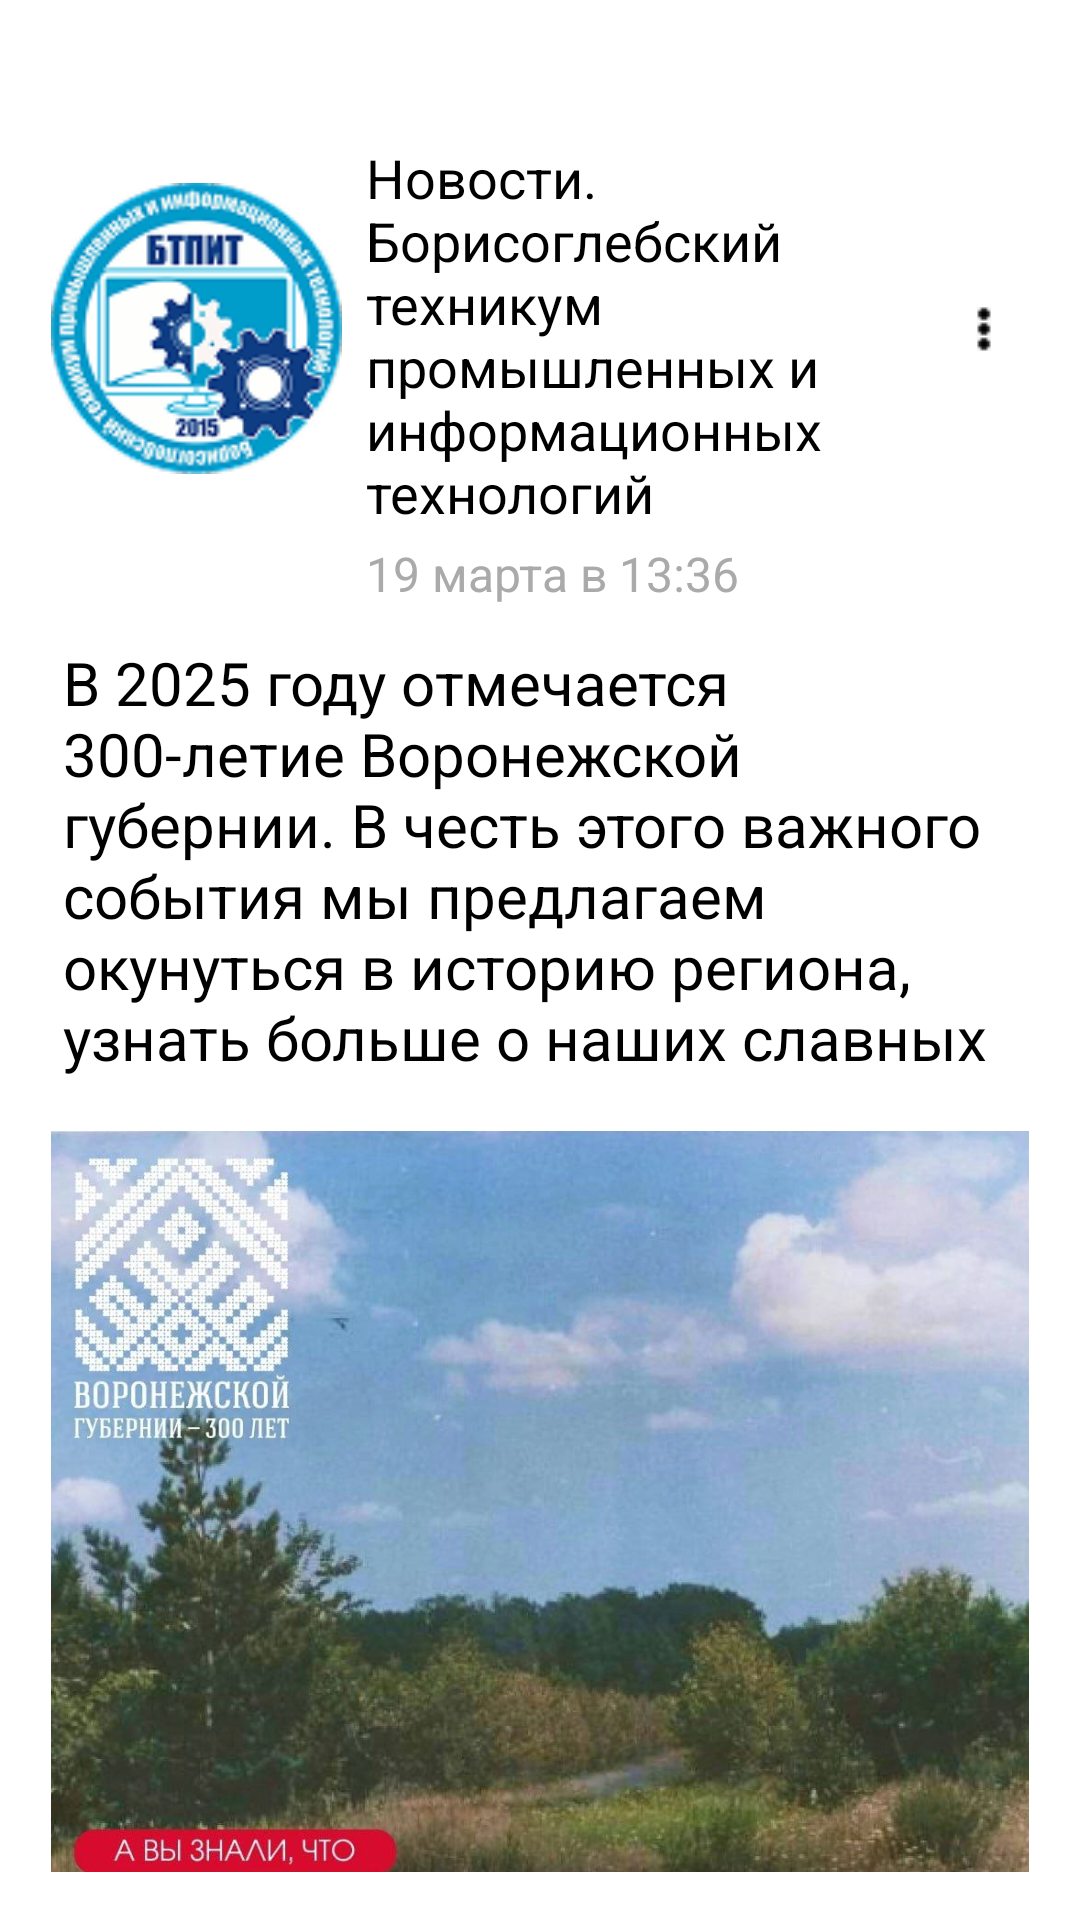

Here is an Android app screen rendered from its layout file. Give the layout XML and the strings, colors and styles it references.
<!-- AndroidManifest.xml: application theme Theme.BTPIT -->
<!-- res/layout/activity_main2.xml -->
<?xml version="1.0" encoding="utf-8"?>
<LinearLayout
    xmlns:android="http://schemas.android.com/apk/res/android"
    xmlns:tools="http://schemas.android.com/tools"
    android:layout_width="match_parent"
    android:layout_height="match_parent"
    android:orientation="vertical"
    android:padding="16dp"
    android:background="@color/design_default_color_background">

    <LinearLayout
        android:layout_width="match_parent"
        android:layout_height="704dp"
        android:layout_marginBottom="16dp"
        android:background="@android:color/white"
        android:elevation="2dp"
        android:orientation="vertical"
        android:padding="1dp">

        <LinearLayout
            android:layout_width="match_parent"
            android:layout_height="wrap_content"
            android:layout_marginBottom="8dp"
            android:orientation="horizontal">

            <ImageView
                android:id="@+id/avatar"
                android:layout_width="97dp"
                android:layout_height="match_parent"
                android:layout_marginEnd="8dp"
                android:src="@drawable/logo"
                tools:ignore="ContentDescription" />

            <LinearLayout
                android:layout_width="0dp"
                android:layout_height="wrap_content"
                android:layout_weight="1"
                android:orientation="vertical">

                <TextView
                    android:id="@+id/author_name"
                    android:layout_width="wrap_content"
                    android:layout_height="wrap_content"
                    android:layout_marginTop="30dp"
                    android:text="@string/Новости"
                    android:textColor="@android:color/black"
                    android:textSize="18sp"
                    android:textStyle="normal" />

                <TextView
                    android:id="@+id/publication_date"
                    android:layout_width="127dp"
                    android:layout_height="wrap_content"
                    android:layout_marginTop="4dp"
                    android:text="@string/_19_13_36"
                    android:textColor="@android:color/darker_gray"
                    android:textSize="16sp" />
            </LinearLayout>

            <ImageButton
                android:id="@+id/more_options"
                android:layout_width="30dp"
                android:layout_height="match_parent"
                android:background="?attr/selectableItemBackground"
                android:src="@drawable/fri"
                tools:ignore="ContentDescription,SpeakableTextPresentCheck,TouchTargetSizeCheck" />
        </LinearLayout>

        <TextView
            android:id="@+id/post_description"
            android:layout_width="match_parent"
            android:layout_height="159dp"
            android:layout_marginBottom="8dp"
            android:background="@color/design_default_color_background"
            android:padding="4dp"
            android:text="@string/_2025_300"
            android:textColor="@android:color/black"
            android:textSize="20sp" />


        <ImageView
            android:id="@+id/post_image"
            android:layout_width="match_parent"
            android:layout_height="330dp"
            android:layout_marginBottom="8dp"
            android:scaleType="centerCrop"
            android:src="@drawable/novost"
            tools:ignore="ContentDescription" />

        <LinearLayout
            android:layout_width="match_parent"
            android:layout_height="wrap_content"
            android:layout_marginTop="8dp"
            android:baselineAligned="false"
            android:gravity="center_vertical"
            android:orientation="horizontal">

            <LinearLayout
                android:layout_width="wrap_content"
                android:layout_height="wrap_content"
                android:layout_marginEnd="24dp"
                android:orientation="horizontal">

                <ImageButton
                    android:id="@+id/like_button"
                    android:layout_width="32dp"
                    android:layout_height="match_parent"
                    android:background="?attr/selectableItemBackground"
                    android:contentDescription="@string/todo"
                    android:src="@drawable/like"
                    tools:ignore="TouchTargetSizeCheck,SpeakableTextPresentCheck" />

                <TextView
                    android:id="@+id/like_count"
                    android:layout_width="wrap_content"
                    android:layout_height="wrap_content"
                    android:layout_marginStart="3dp"
                    android:text="@string/_52"
                    android:textColor="@android:color/black"
                    android:textSize="20sp" />
            </LinearLayout>

            <LinearLayout
                android:layout_width="wrap_content"
                android:layout_height="wrap_content"
                android:layout_marginEnd="24dp"
                android:orientation="horizontal">

                <ImageButton
                    android:id="@+id/comment_button"
                    android:layout_width="34dp"
                    android:layout_height="match_parent"
                    android:background="?attr/selectableItemBackground"
                    android:src="@drawable/comment"
                    tools:ignore="ContentDescription,SpeakableTextPresentCheck,TouchTargetSizeCheck" />

                <TextView
                    android:id="@+id/comment_count"
                    android:layout_width="wrap_content"
                    android:layout_height="wrap_content"
                    android:layout_marginStart="7dp"
                    android:text="@string/__52"
                    android:textColor="@android:color/black"
                    android:textSize="20sp" />
            </LinearLayout>

            <LinearLayout
                android:layout_width="wrap_content"
                android:layout_height="wrap_content"
                android:layout_marginEnd="24dp"
                android:orientation="horizontal">

                <ImageButton
                    android:id="@+id/share_button"
                    android:layout_width="36dp"
                    android:layout_height="match_parent"
                    android:background="?attr/selectableItemBackground"
                    android:src="@drawable/repost"
                    tools:ignore="ContentDescription,SpeakableTextPresentCheck,TouchTargetSizeCheck" />

                <TextView
                    android:id="@+id/share_count"
                    android:layout_width="wrap_content"
                    android:layout_height="wrap_content"
                    android:layout_marginStart="3dp"
                    android:text="@string/___52"
                    android:textColor="@android:color/black"
                    android:textSize="20sp" />
            </LinearLayout>

            <LinearLayout
                android:layout_width="0dp"
                android:layout_height="wrap_content"
                android:layout_weight="1"
                android:gravity="end"
                android:orientation="horizontal">

                <ImageButton
                    android:id="@+id/view_count_button"
                    android:layout_width="33dp"
                    android:layout_height="match_parent"
                    android:background="?attr/selectableItemBackground"
                    android:src="@drawable/eye"
                    tools:ignore="ContentDescription,SpeakableTextPresentCheck,TouchTargetSizeCheck" />

                <TextView
                    android:id="@+id/view_count"
                    android:layout_width="wrap_content"
                    android:layout_height="wrap_content"
                    android:layout_marginStart="2dp"
                    android:text="@string/_52_"
                    android:textColor="@android:color/black"
                    android:textSize="20sp" />
            </LinearLayout>
        </LinearLayout>
    </LinearLayout>
</LinearLayout>
<!-- resources referenced by this layout -->
<resources>
  <!-- drawable comment: png bitmap (drawable, 407 bytes) -->
  <!-- drawable eye: png bitmap (drawable, 460 bytes) -->
  <!-- drawable fri: png bitmap (drawable, 215 bytes) -->
  <!-- drawable like: png bitmap (drawable, 478 bytes) -->
  <!-- drawable logo: png bitmap (drawable, 18758 bytes) -->
  <!-- drawable novost: jpg bitmap (drawable, 174001 bytes) -->
  <!-- drawable repost: png bitmap (drawable, 427 bytes) -->
  <string name="_19_13_36">19 марта в 13:36</string>
  <string name="_2025_300">В 2025 году отмечается 300-летие Воронежской губернии. В честь этого важного события мы предлагаем окунуться в историю региона, узнать больше о наших славных земляках и познакомиться с самыми неожиданными фактами о родном крае.</string>
  <string name="_52">52</string>
  <string name="_52_">52</string>
  <string name="__52">52</string>
  <string name="___52">52</string>
  <string name="todo">TODO</string>
  <style name="Theme.BTPIT" parent="Base.Theme.BTPIT" />
  <style name="Base.Theme.BTPIT" parent="Theme.Material3.DayNight.NoActionBar">
          
          
      </style>
</resources>
